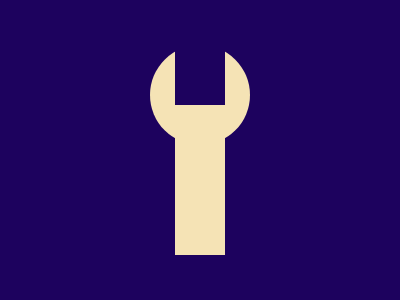

Here is a drawing made with CSS. Write the source that renders it.

<c></c>
<r></r>
<style>
  body {
    display: grid;
    background: #1d025e;

    * {
      position: absolute;
      place-self: center;
      background: #f5e3b5;
    }

    c {
      width: 100px;
      height: 100px;
      border-radius: 50%;
      margin-top: -110px;
    }

    r {
      border-top: 60px solid #1d025e;
      width: 50px;
      height: 150px;
    }
  }
</style>
